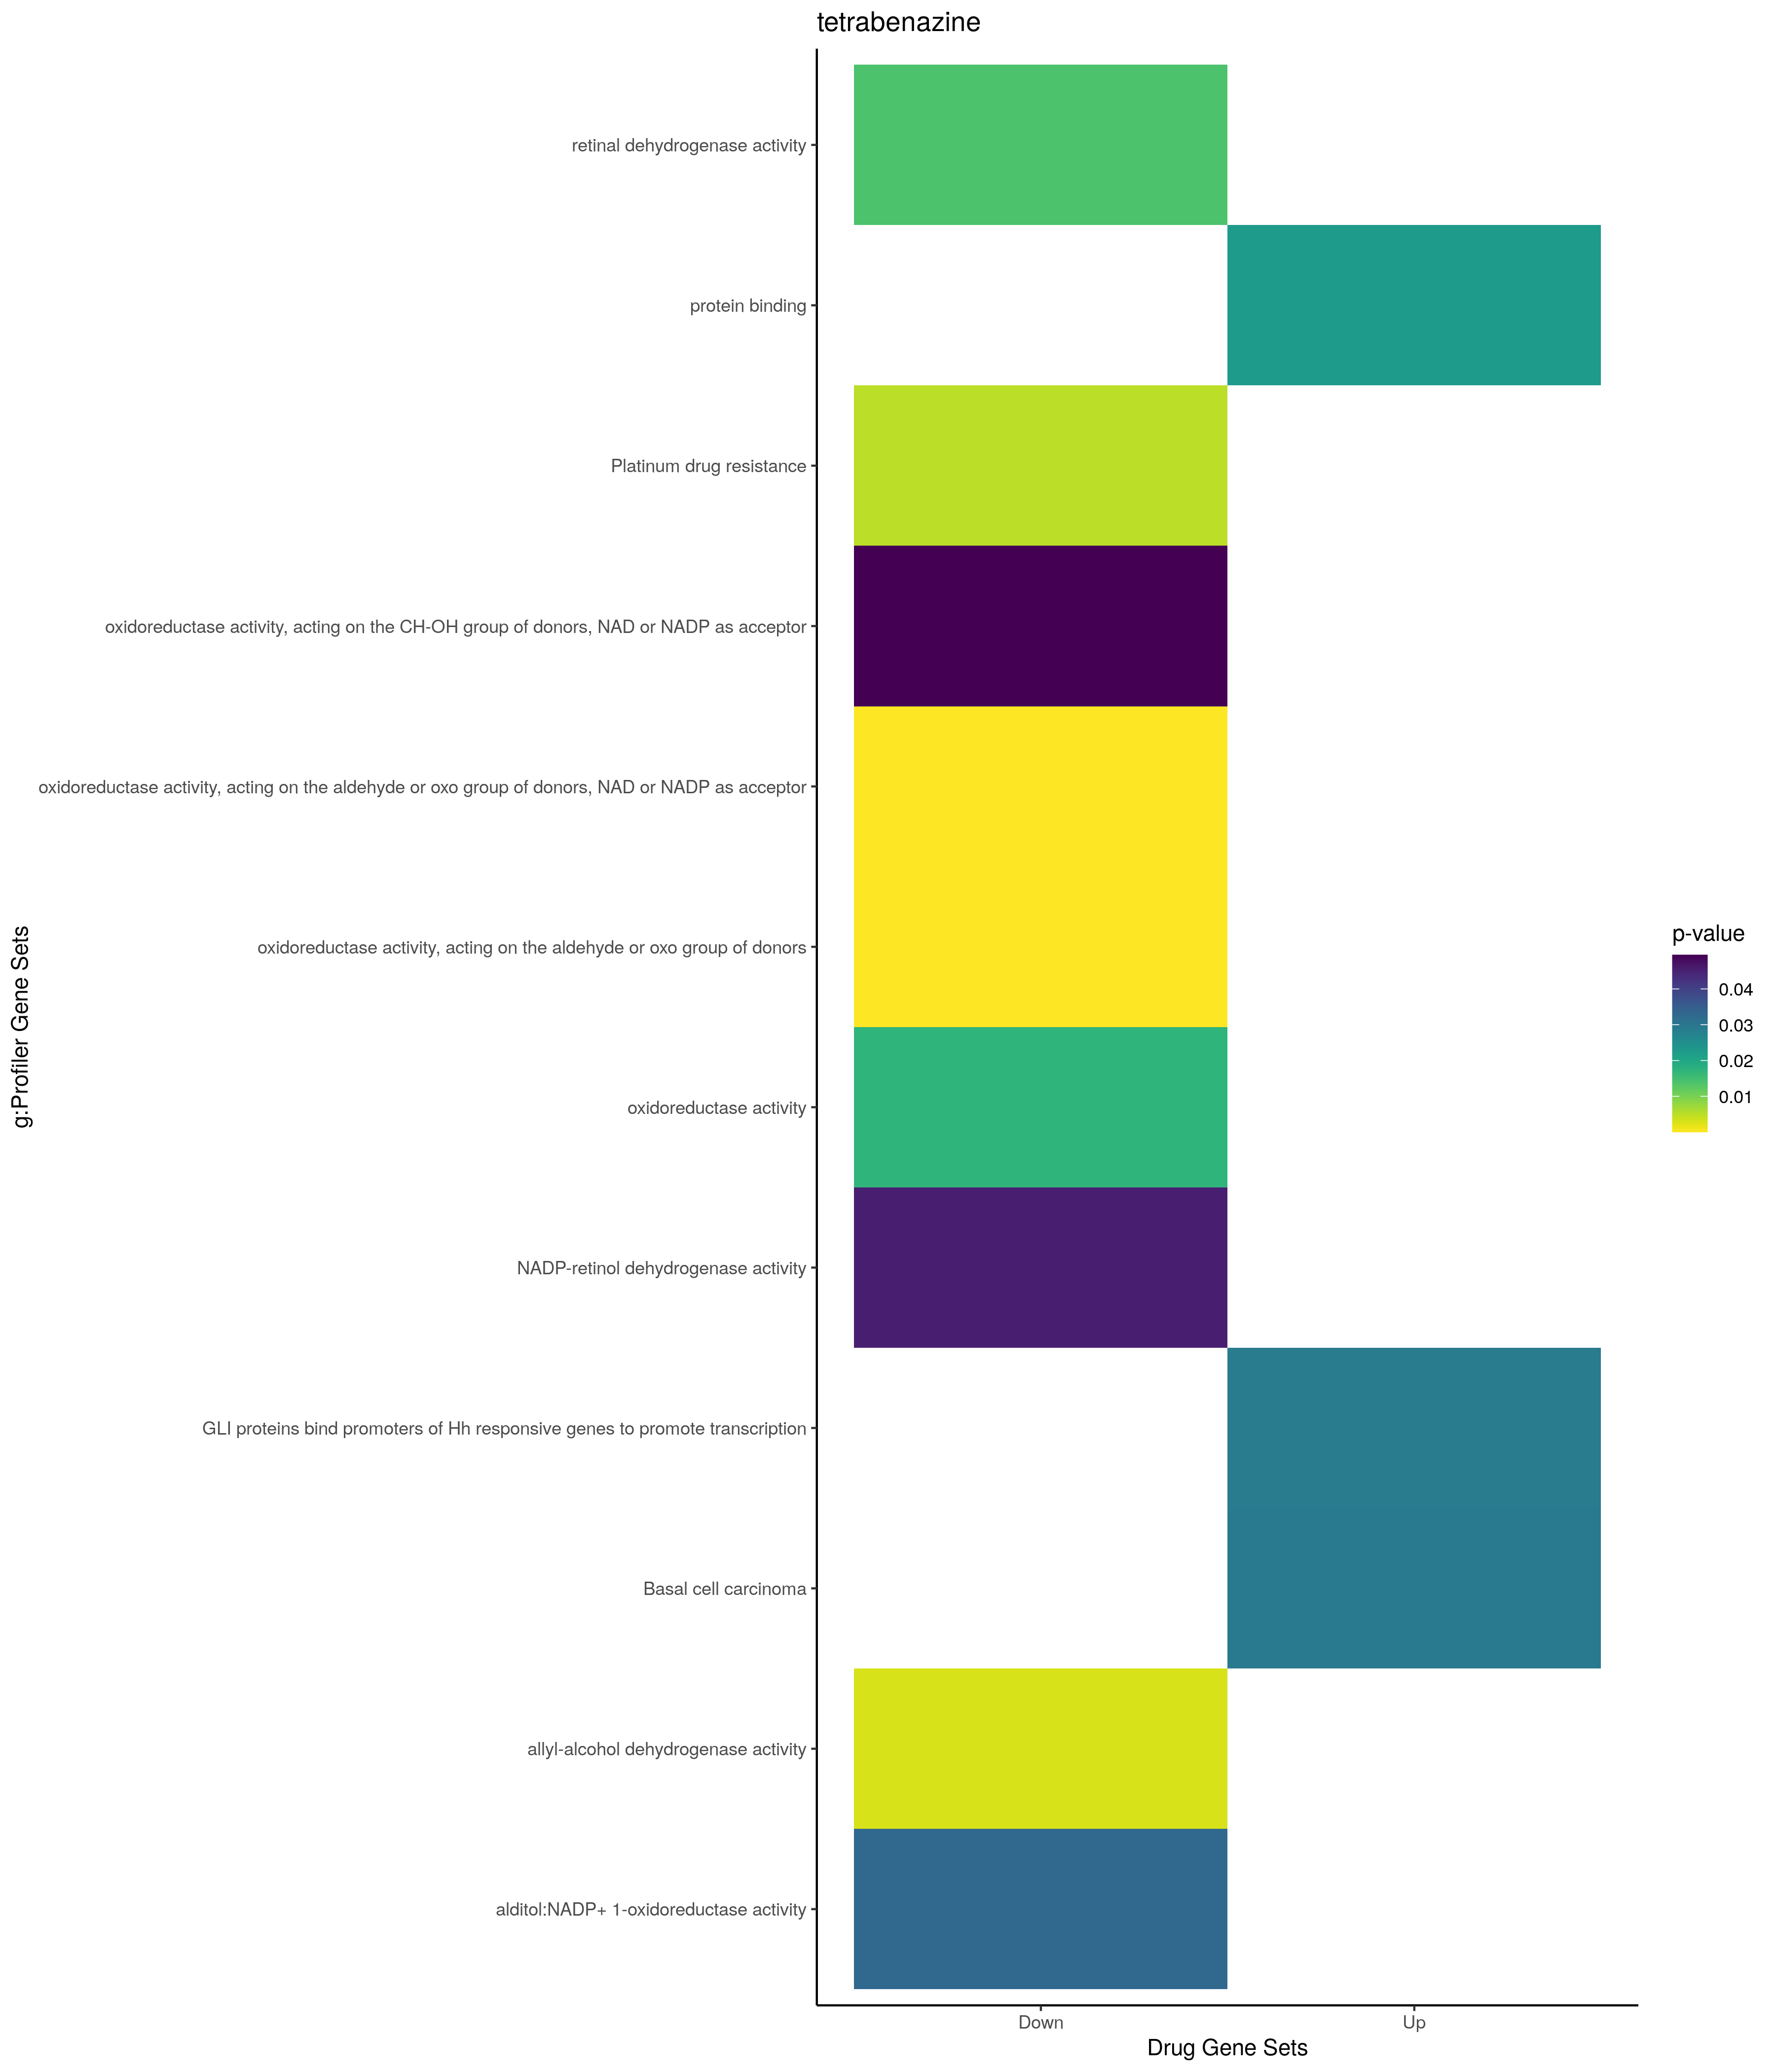

The file beside this chart, header and first rows:
; query; significant; p_value; term_size; query_size; intersection_size; precision; recall; term_id; source; term_name; effective_domain_size; source_order; set
1; query_1; TRUE; 0,0119499834789232; 2; 57; 2; 0,0350877192982456; 1; GO:0060032; GO:BP; notochord regression; 21100; 16849; Up
2; query_1; TRUE; 0,0202324575623707; 4903; 59; 29; 0,491525423728814; 0,00591474607383235; GO:0051234; GO:BP; establishment of localization; 21100; 15692; Up
3; query_1; TRUE; 0,0370646029901184; 58; 3; 2; 0,666666666666667; 0,0344827586206897; GO:0031122; GO:BP; cytoplasmic microtubule organization; 21100; 8169; Up
4; query_1; TRUE; 0,0467199692430359; 21; 60; 3; 0,05; 0,142857142857143; GO:0030903; GO:BP; notochord development; 21100; 8047; Up
5; query_1; TRUE; 2,21455645384224e-06; 12241; 69; 61; 0,884057971014493; 0,0049832530022057; GO:0005737; GO:CC; cytoplasm; 21698; 384; Up
6; query_1; TRUE; 0,000565171900335603; 5420; 12; 11; 0,916666666666667; 0,00202952029520295; GO:0005829; GO:CC; cytosol; 21698; 469; Up
7; query_1; TRUE; 0,00872440948924379; 12; 16; 2; 0,125; 0,166666666666667; GO:0030897; GO:CC; HOPS complex; 21698; 1165; Up
8; query_1; TRUE; 0,022553340359693; 14833; 69; 64; 0,927536231884058; 0,00431470370120677; GO:0005515; GO:MF; protein binding; 20183; 1879; Up
9; query_1; TRUE; 0,0468919473977545; 2025; 5; 5; 1; 0,00246913580246914; HPA:0610833; HPA; urinary bladder; urothelial cells[High]; 10976; 830; Up
10; query_1; TRUE; 0,0293722349164978; 62; 4; 2; 0,5; 0,032258064516129; KEGG:05217; KEGG; Basal cell carcinoma; 7559; 450; Up
11; query_1; TRUE; 0,0291784747981003; 3; 57; 2; 0,0350877192982456; 0,666666666666667; REAC:R-HSA-5635851; REAC; GLI proteins bind promoters of Hh respon…; 10770; 955; Up
12; query_1; TRUE; 0,00385249775479046; 816; 16; 7; 0,4375; 0,00857843137254902; TF:M08647; TF; Factor: TEF-3:Max; motif: RCATWCCNNNNNNC…; 19958; 8478; Up
13; query_1; TRUE; 0,00343922105817276; 102; 40; 5; 0,125; 0,0490196078431373; GO:0043500; GO:BP; muscle adaptation; 21100; 12369; Down
14; query_1; TRUE; 0,00550749238946194; 53; 37; 4; 0,108108108108108; 0,0754716981132075; GO:0010611; GO:BP; regulation of cardiac muscle hypertrophy; 21100; 4757; Down
15; query_1; TRUE; 0,0055646331920007; 15; 37; 3; 0,0810810810810811; 0,2; GO:0061050; GO:BP; regulation of cell growth involved in ca…; 21100; 17792; Down
16; query_1; TRUE; 0,00688215517951482; 56; 37; 4; 0,108108108108108; 0,0714285714285714; GO:0014743; GO:BP; regulation of muscle hypertrophy; 21100; 5227; Down
17; query_1; TRUE; 0,00961330043017691; 983; 22; 8; 0,363636363636364; 0,0081383519837233; GO:0060548; GO:BP; negative regulation of cell death; 21100; 17313; Down
18; query_1; TRUE; 0,00965353210177466; 429; 22; 6; 0,272727272727273; 0,013986013986014; GO:0042060; GO:BP; wound healing; 21100; 11511; Down
19; query_1; TRUE; 0,0100186425808146; 353; 40; 7; 0,175; 0,0198300283286119; GO:0070997; GO:BP; neuron death; 21100; 19190; Down
20; query_1; TRUE; 0,0119143297589534; 394; 37; 7; 0,189189189189189; 0,0177664974619289; GO:0060537; GO:BP; muscle tissue development; 21100; 17302; Down
21; query_1; TRUE; 0,0138581521880934; 20; 37; 3; 0,0810810810810811; 0,15; GO:0061049; GO:BP; cell growth involved in cardiac muscle c…; 21100; 17791; Down
22; query_1; TRUE; 0,0138581521880934; 20; 37; 3; 0,0810810810810811; 0,15; GO:0003298; GO:BP; physiological muscle hypertrophy; 21100; 1867; Down
23; query_1; TRUE; 0,0138581521880934; 20; 37; 3; 0,0810810810810811; 0,15; GO:0003301; GO:BP; physiological cardiac muscle hypertrophy; 21100; 1870; Down
24; query_1; TRUE; 0,0159936069340072; 9; 91; 3; 0,032967032967033; 0,333333333333333; GO:2001187; GO:BP; positive regulation of CD8-positive, alp…; 21100; 30355; Down
25; query_1; TRUE; 0,0234458500006324; 76; 37; 4; 0,108108108108108; 0,0526315789473684; GO:0003300; GO:BP; cardiac muscle hypertrophy; 21100; 1869; Down
26; query_1; TRUE; 0,0244218204103802; 621; 37; 8; 0,216216216216216; 0,0128824476650564; GO:0061061; GO:BP; muscle structure development; 21100; 17803; Down
27; query_1; TRUE; 0,0260022028780741; 78; 37; 4; 0,108108108108108; 0,0512820512820513; GO:0043502; GO:BP; regulation of muscle adaptation; 21100; 12371; Down
28; query_1; TRUE; 0,0271157015747558; 79; 12; 3; 0,25; 0,0379746835443038; GO:0014897; GO:BP; striated muscle hypertrophy; 21100; 5321; Down
29; query_1; TRUE; 0,029236960630108; 81; 12; 3; 0,25; 0,037037037037037; GO:0014896; GO:BP; muscle hypertrophy; 21100; 5320; Down
30; query_1; TRUE; 0,0296261246895801; 3768; 63; 26; 0,412698412698413; 0,00690021231422505; GO:0065008; GO:BP; regulation of biological quality; 21100; 18613; Down
31; query_1; TRUE; 0,0352576014183057; 27; 37; 3; 0,0810810810810811; 0,111111111111111; GO:0010614; GO:BP; negative regulation of cardiac muscle hy…; 21100; 4760; Down
32; query_1; TRUE; 0,0390307721794362; 1592; 22; 9; 0,409090909090909; 0,00565326633165829; GO:0010941; GO:BP; regulation of cell death; 21100; 5062; Down
33; query_1; TRUE; 0,0432871648750403; 558; 22; 6; 0,272727272727273; 0,010752688172043; GO:0009611; GO:BP; response to wounding; 21100; 3983; Down
34; query_1; TRUE; 0,0439385830426843; 29; 37; 3; 0,0810810810810811; 0,103448275862069; GO:0014741; GO:BP; negative regulation of muscle hypertroph…; 21100; 5225; Down
35; query_1; TRUE; 0,0499186071668239; 175; 20; 4; 0,2; 0,0228571428571429; GO:0022900; GO:BP; electron transport chain; 21100; 7615; Down
36; query_1; TRUE; 0,00335700266257416; 5420; 40; 23; 0,575; 0,00424354243542435; GO:0005829; GO:CC; cytosol; 21698; 469; Down
37; query_1; TRUE; 0,00355372312357191; 2125; 72; 20; 0,277777777777778; 0,00941176470588235; GO:0098588; GO:CC; bounding membrane of organelle; 21698; 3578; Down
38; query_1; TRUE; 0,00579345653946195; 1683; 92; 20; 0,217391304347826; 0,011883541295306; GO:0005739; GO:CC; mitochondrion; 21698; 385; Down
39; query_1; TRUE; 0,0151892088204208; 3668; 79; 28; 0,354430379746835; 0,00763358778625954; GO:0031090; GO:CC; organelle membrane; 21698; 1215; Down
40; query_1; TRUE; 0,0261580379738775; 12241; 88; 67; 0,761363636363636; 0,00547340903520954; GO:0005737; GO:CC; cytoplasm; 21698; 384; Down
41; query_1; TRUE; 0,0318112114423645; 838; 86; 12; 0,13953488372093; 0,0143198090692124; GO:0005773; GO:CC; vacuole; 21698; 416; Down
42; query_1; TRUE; 0,0390569465903641; 3; 1; 1; 1; 0,333333333333333; GO:0071001; GO:CC; U4/U6 snRNP; 21698; 2918; Down
43; query_1; TRUE; 0,0495595864696025; 15936; 28; 28; 1; 0,0017570281124498; GO:0043229; GO:CC; intracellular organelle; 21698; 2126; Down
44; query_1; TRUE; 3,0316015049742e-05; 39; 20; 4; 0,2; 0,102564102564103; GO:0016620; GO:MF; oxidoreductase activity, acting on the a…; 20183; 3601; Down
45; query_1; TRUE; 7,13095289635854e-05; 48; 20; 4; 0,2; 0,0833333333333333; GO:0016903; GO:MF; oxidoreductase activity, acting on the a…; 20183; 3864; Down
46; query_1; TRUE; 0,00300576731443287; 4; 20; 2; 0,1; 0,5; GO:0047655; GO:MF; allyl-alcohol dehydrogenase activity; 20183; 8017; Down
47; query_1; TRUE; 0,0139935855587486; 8; 20; 2; 0,1; 0,25; GO:0001758; GO:MF; retinal dehydrogenase activity; 20183; 321; Down
48; query_1; TRUE; 0,0172886639824377; 755; 55; 10; 0,181818181818182; 0,0132450331125828; GO:0016491; GO:MF; oxidoreductase activity; 20183; 3552; Down
49; query_1; TRUE; 0,032906518383556; 12; 20; 2; 0,1; 0,166666666666667; GO:0004032; GO:MF; alditol:NADP+ 1-oxidoreductase activity; 20183; 691; Down
50; query_1; TRUE; 0,0453171888273628; 14; 20; 2; 0,1; 0,142857142857143; GO:0052650; GO:MF; NADP-retinol dehydrogenase activity; 20183; 9321; Down
51; query_1; TRUE; 0,049486412382876; 130; 37; 4; 0,108108108108108; 0,0307692307692308; GO:0016616; GO:MF; oxidoreductase activity, acting on the C…; 20183; 3598; Down
52; query_1; TRUE; 0,00502525544130793; 70; 24; 4; 0,166666666666667; 0,0571428571428571; KEGG:01524; KEGG; Platinum drug resistance; 7559; 196; Down
53; query_1; TRUE; 0,0159992684955311; 84; 29; 4; 0,137931034482759; 0,0476190476190476; TF:M11362_1; TF; Factor: c-MAF; motif: NTGCTKAYGTMAGCAN; …; 19958; 877; Down
54; query_1; TRUE; 0,0343683161491137; 11982; 54; 47; 0,87037037037037; 0,00392255049240527; TF:M11401_1; TF; Factor: Fli-1; motif: NACCGGATATCCGGTN; …; 19958; 2455; Down
55; query_1; TRUE; 0,03495846435886; 2894; 16; 10; 0,625; 0,00345542501727713; TF:M00655_1; TF; Factor: PEA3; motif: ACWTCCK; match clas…; 19958; 6513; Down
56; query_1; TRUE; 0,043379933708701; 5559; 59; 32; 0,542372881355932; 0,00575643101277208; TF:M00770; TF; Factor: C/EBP; motif: NNNTKNNGNAAN; 19958; 806; Down
57; query_1; TRUE; 0,0313985451466682; 22; 40; 3; 0,075; 0,136363636363636; WP:WP3612; WP; Photodynamic therapy-induced NFE2L2 (NRF…; 7364; 636; Down
